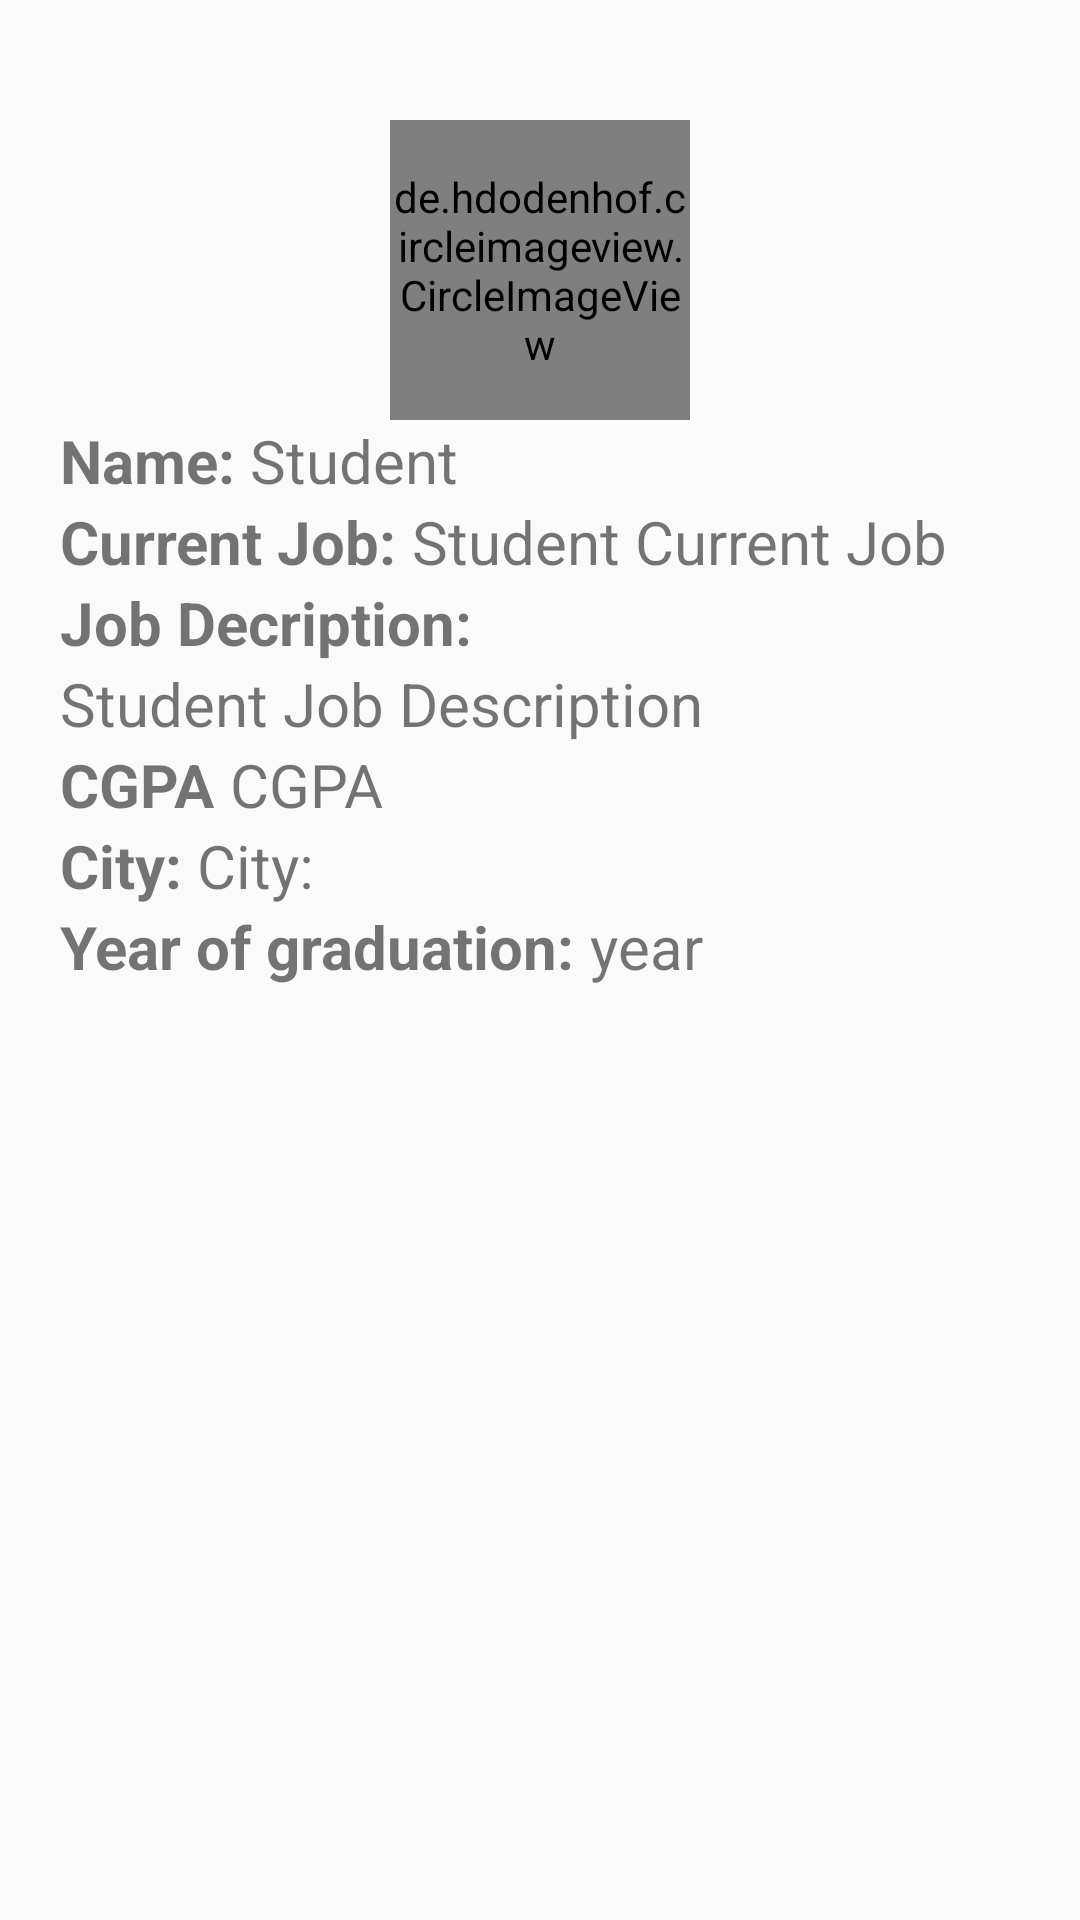

Android layout source for this screen:
<!-- AndroidManifest.xml: application theme AppTheme -->
<!-- res/layout/halloffame.xml -->
<?xml version="1.0" encoding="utf-8"?>
<RelativeLayout
    xmlns:android="http://schemas.android.com/apk/res/android"
    android:layout_width="match_parent"
    android:layout_gravity="center_vertical"
    android:padding="20dp"
    android:layout_marginLeft="5dp"
    android:layout_height="match_parent">
    <de.hdodenhof.circleimageview.CircleImageView
        android:id="@+id/student_image"
        android:layout_width="100dp"
        android:layout_height="100dp"
        android:layout_alignParentTop="true"
        android:background="@drawable/profile_image"
        android:layout_centerHorizontal="true"
        android:layout_marginTop="20dp" />
    <TextView
        android:id="@+id/nametitle"
        android:layout_width="wrap_content"
        android:layout_height="wrap_content"
        android:text="Name:"
        android:textSize="20dp"
        android:textStyle="bold"
        android:layout_below="@id/student_image"
        />
    <TextView
        android:id="@+id/namestudent"
        android:layout_width="match_parent"
        android:layout_height="wrap_content"
        android:text="Student"
        android:textSize="20dp"
        android:layout_toRightOf="@id/nametitle"
        android:layout_marginLeft="5dp"
        android:layout_below="@id/student_image"
        />
    <TextView
        android:id="@+id/job"
        android:layout_width="wrap_content"
        android:layout_height="wrap_content"
        android:text="Current Job:"
        android:textStyle="bold"
        android:textSize="20dp"
        android:layout_below="@id/nametitle"
        />
    <TextView
        android:id="@+id/jobstudent"
        android:layout_width="wrap_content"
        android:layout_height="wrap_content"
        android:text="Student Current Job"
        android:layout_toRightOf="@id/job"
        android:layout_marginLeft="5dp"
        android:textSize="20dp"
        android:layout_below="@id/nametitle"
        />
    <TextView
        android:id="@+id/jobdec"
        android:layout_width="wrap_content"
        android:layout_height="wrap_content"
        android:text="Job Decription:"
        android:textStyle="bold"
        android:textSize="20dp"
        android:layout_below="@id/job">

    </TextView>

    <TextView
        android:id="@+id/studentjobdec"
        android:layout_width="wrap_content"
        android:layout_height="wrap_content"
        android:text="Student Job Description"
        android:textSize="20dp"
        android:minLines="1"
        android:maxLines="5"
        android:layout_below="@id/jobdec"
        />
    <TextView
        android:id="@+id/CGPA"
        android:layout_width="wrap_content"
        android:layout_height="wrap_content"
        android:text="CGPA"
        android:textStyle="bold"
        android:textSize="20dp"
        android:layout_below="@id/studentjobdec"
        />
    <TextView
        android:id="@+id/student_CGPA"
        android:layout_width="wrap_content"
        android:layout_height="wrap_content"
        android:text="CGPA"
        android:layout_toRightOf="@id/CGPA"
        android:layout_marginLeft="5dp"
        android:textSize="20dp"
        android:layout_below="@id/studentjobdec"
        />
    <TextView
        android:id="@+id/city"
        android:layout_width="wrap_content"
        android:layout_height="wrap_content"
        android:text="City:"
        android:textStyle="bold"
        android:textSize="20dp"
        android:layout_below="@id/CGPA"
        />
    <TextView
        android:id="@+id/studentcity"
        android:layout_width="wrap_content"
        android:layout_height="wrap_content"
        android:text="City:"
        android:textSize="20dp"
        android:layout_marginLeft="5dp"
        android:layout_toRightOf="@id/city"
        android:layout_below="@id/CGPA"
        />
    <TextView
        android:id="@+id/graduation"
        android:layout_width="wrap_content"
        android:layout_height="wrap_content"
        android:text="Year of graduation:"
        android:textSize="20dp"
        android:textStyle="bold"
        android:layout_below="@id/city"
        />
    <TextView
        android:id="@+id/studentgraduation"
        android:layout_width="wrap_content"
        android:layout_height="wrap_content"
        android:layout_marginLeft="5dp"
        android:text="year"
        android:textSize="20dp"
        android:layout_toRightOf="@id/graduation"
        android:layout_below="@id/city"
        />

</RelativeLayout>
<!-- resources referenced by this layout -->
<resources>
  <!-- drawable profile_image (drawable) -->
  <vector android:alpha="0.95" android:height="24dp"
      android:tint="#C0C0C0" android:viewportHeight="24.0"
      android:viewportWidth="24.0" android:width="24dp" xmlns:android="http://schemas.android.com/apk/res/android">
      <path android:fillColor="#FF000000" android:pathData="M12,12c2.21,0 4,-1.79 4,-4s-1.79,-4 -4,-4 -4,1.79 -4,4 1.79,4 4,4zM12,14c-2.67,0 -8,1.34 -8,4v2h16v-2c0,-2.66 -5.33,-4 -8,-4z"/>
  </vector>
  <style name="AppTheme" parent="Theme.AppCompat.Light.NoActionBar">
          
          <item name="colorPrimary">@color/colorPrimary</item>
          <item name="colorPrimaryDark">@color/colorPrimaryDark</item>
          <item name="colorAccent">@color/colorAccent</item>
      </style>
  <!-- not gathered from this repository: default colours our renderer supplied (Android Studio template values) -->
  <color name="colorPrimary">#FF6200EE</color>
  <color name="colorPrimaryDark">#FF3700B3</color>
  <color name="colorAccent">#FF03DAC5</color>
</resources>
